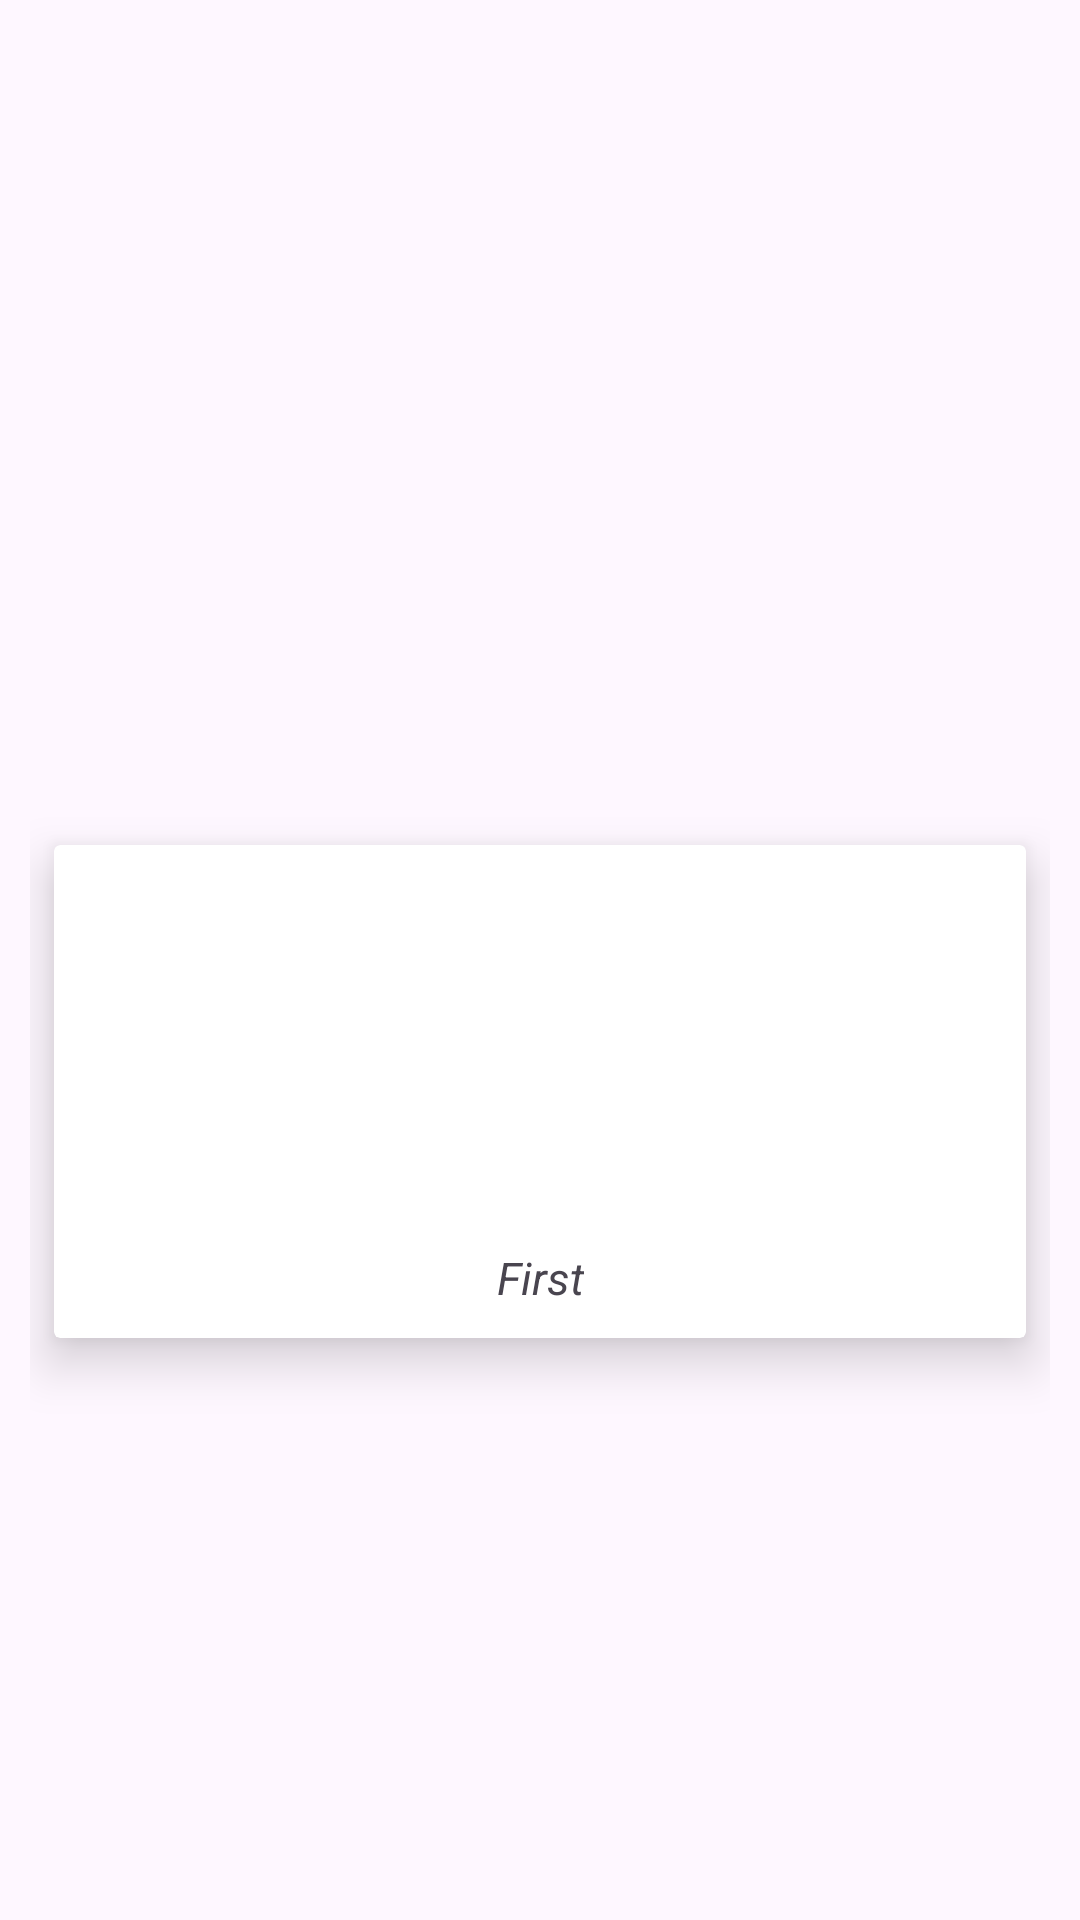

Produce the Android XML layout that renders to this screen, including the resource entries it uses.
<!-- AndroidManifest.xml: application theme Theme.BibliotecaUT -->
<!-- res/layout/custom_grid_layout.xml -->
<?xml version="1.0" encoding="utf-8"?>
<androidx.constraintlayout.widget.ConstraintLayout xmlns:android="http://schemas.android.com/apk/res/android"
    xmlns:app="http://schemas.android.com/apk/res-auto"
    xmlns:tools="http://schemas.android.com/tools"
    android:layout_width="match_parent"
    android:layout_height="wrap_content"
    android:orientation="vertical"
    android:padding="10dp">

    <androidx.cardview.widget.CardView
        android:layout_width="0dp"
        android:layout_height="wrap_content"
        android:layout_marginStart="8dp"
        android:layout_marginTop="8dp"
        android:layout_marginEnd="8dp"
        android:layout_marginBottom="8dp"
        app:cardElevation="10dp"
        app:contentPadding="10dp"
        app:layout_constraintBottom_toBottomOf="parent"
        app:layout_constraintEnd_toEndOf="parent"
        app:layout_constraintStart_toStartOf="parent"
        app:layout_constraintTop_toTopOf="parent"
        app:layout_constraintVertical_bias="0.6">

        <androidx.constraintlayout.widget.ConstraintLayout
            android:layout_width="match_parent"
            android:layout_height="match_parent">


            <ImageView
                android:id="@+id/imageView2"
                android:layout_width="150dp"
                android:layout_height="100dp"
                android:layout_marginStart="8dp"
                android:layout_marginTop="8dp"
                android:layout_marginEnd="8dp"
                app:layout_constraintEnd_toEndOf="parent"
                app:layout_constraintStart_toStartOf="parent"
                app:layout_constraintTop_toTopOf="parent"
                app:srcCompat="@mipmap/ic_launcher_round" />

            <TextView
                android:id="@+id/textView2"
                android:layout_width="wrap_content"
                android:layout_height="wrap_content"
                android:layout_marginTop="16dp"
                android:text="First"
                android:textSize="15sp"
                android:textStyle="italic"
                app:layout_constraintEnd_toEndOf="parent"
                app:layout_constraintStart_toStartOf="parent"
                app:layout_constraintTop_toBottomOf="@+id/imageView2" />
        </androidx.constraintlayout.widget.ConstraintLayout>


    </androidx.cardview.widget.CardView>

</androidx.constraintlayout.widget.ConstraintLayout>
<!-- resources referenced by this layout -->
<resources>
  <style name="Theme.BibliotecaUT" parent="Base.Theme.BibliotecaUT" />
  <style name="Base.Theme.BibliotecaUT" parent="Theme.Material3.DayNight.NoActionBar">
          
          
      </style>
</resources>
